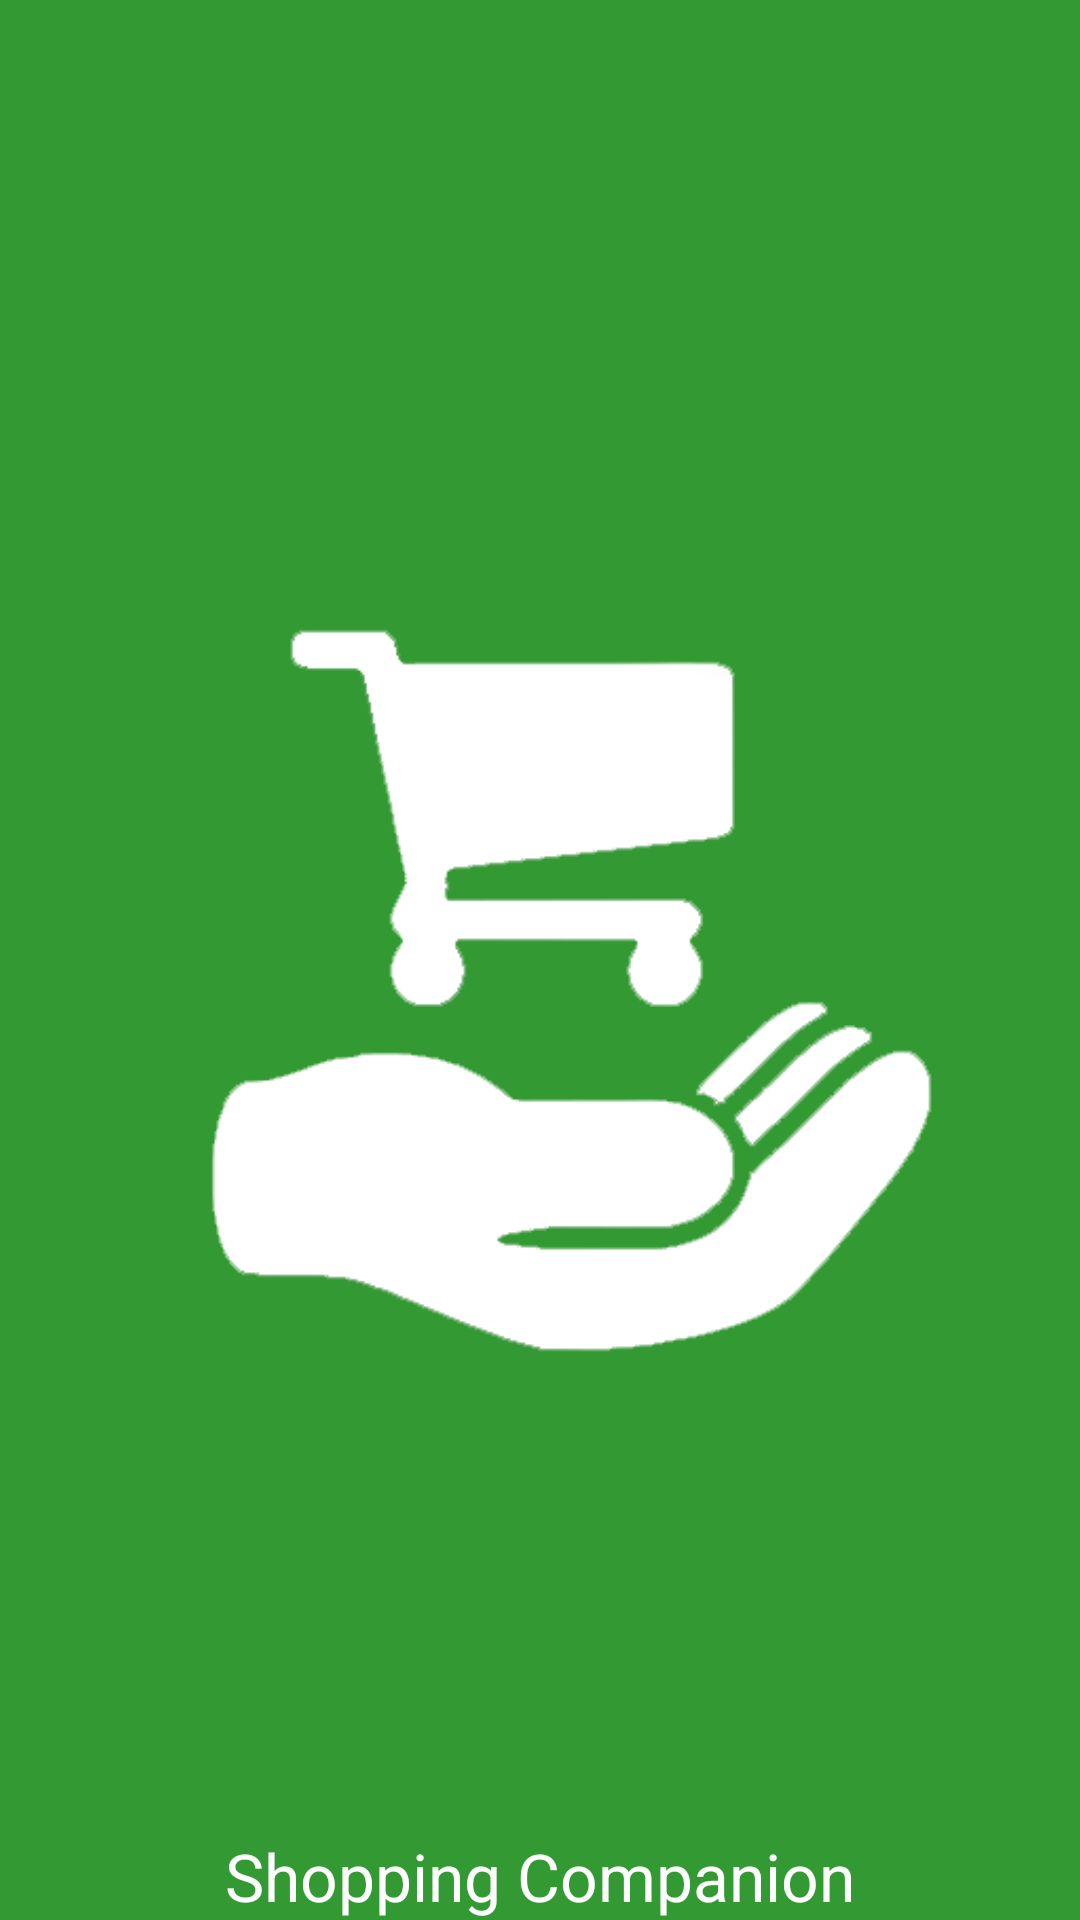

This screen was rendered from an Android layout file. Write that file and the resources it references.
<!-- AndroidManifest.xml: application theme AppTheme -->
<!-- res/layout/activity_splash_screen.xml -->
<RelativeLayout xmlns:android="http://schemas.android.com/apk/res/android"
    xmlns:tools="http://schemas.android.com/tools" android:layout_width="match_parent"
    android:layout_height="match_parent" android:paddingLeft="@dimen/activity_horizontal_margin"
    android:paddingRight="@dimen/activity_horizontal_margin"
    android:paddingTop="@dimen/activity_vertical_margin"
    android:paddingBottom="@dimen/activity_vertical_margin"
    tools:context="com.pcinnovations.shoppingtest.SplashScreen"
    android:background="#ff339933">

    <ImageView
        android:layout_width="wrap_content"
        android:layout_height="wrap_content"
        android:id="@+id/imgIcon"
        android:src="@drawable/app_icon_hires"
        android:contentDescription="@string/desc_logo"
        android:layout_centerVertical="true"
        android:layout_centerHorizontal="true" />

    <TextView
        android:layout_width="wrap_content"
        android:layout_height="wrap_content"
        android:textAppearance="?android:attr/textAppearanceLarge"
        android:text="@string/label_hello"
        android:id="@+id/textView3"
        android:textColor="@color/rgb_white"
        android:layout_alignParentBottom="true"
        android:layout_centerHorizontal="true" />

</RelativeLayout>
<!-- resources referenced by this layout -->
<resources>
  <color name="rgb_white">#ffffff</color>
  <!-- drawable app_icon_hires: png bitmap (drawable, 14150 bytes) -->
  <string name="desc_logo">Logo</string>
  <string name="label_hello">Shopping Companion</string>
  <style name="AppTheme" parent="Theme.AppCompat.Light.DarkActionBar">
          
          <item name="colorPrimary">@color/material_green_500</item>
          <item name="colorPrimaryDark">@color/material_green_700</item>
          <item name="colorAccent">@color/material_green_200</item>
          <item name="android:windowBackground">@color/rgb_white</item>
      </style>
  <color name="material_green_500">#4CAF50</color>
  <color name="material_green_700">#388E3C</color>
  <color name="material_green_200">#A5D6A7</color>
</resources>
